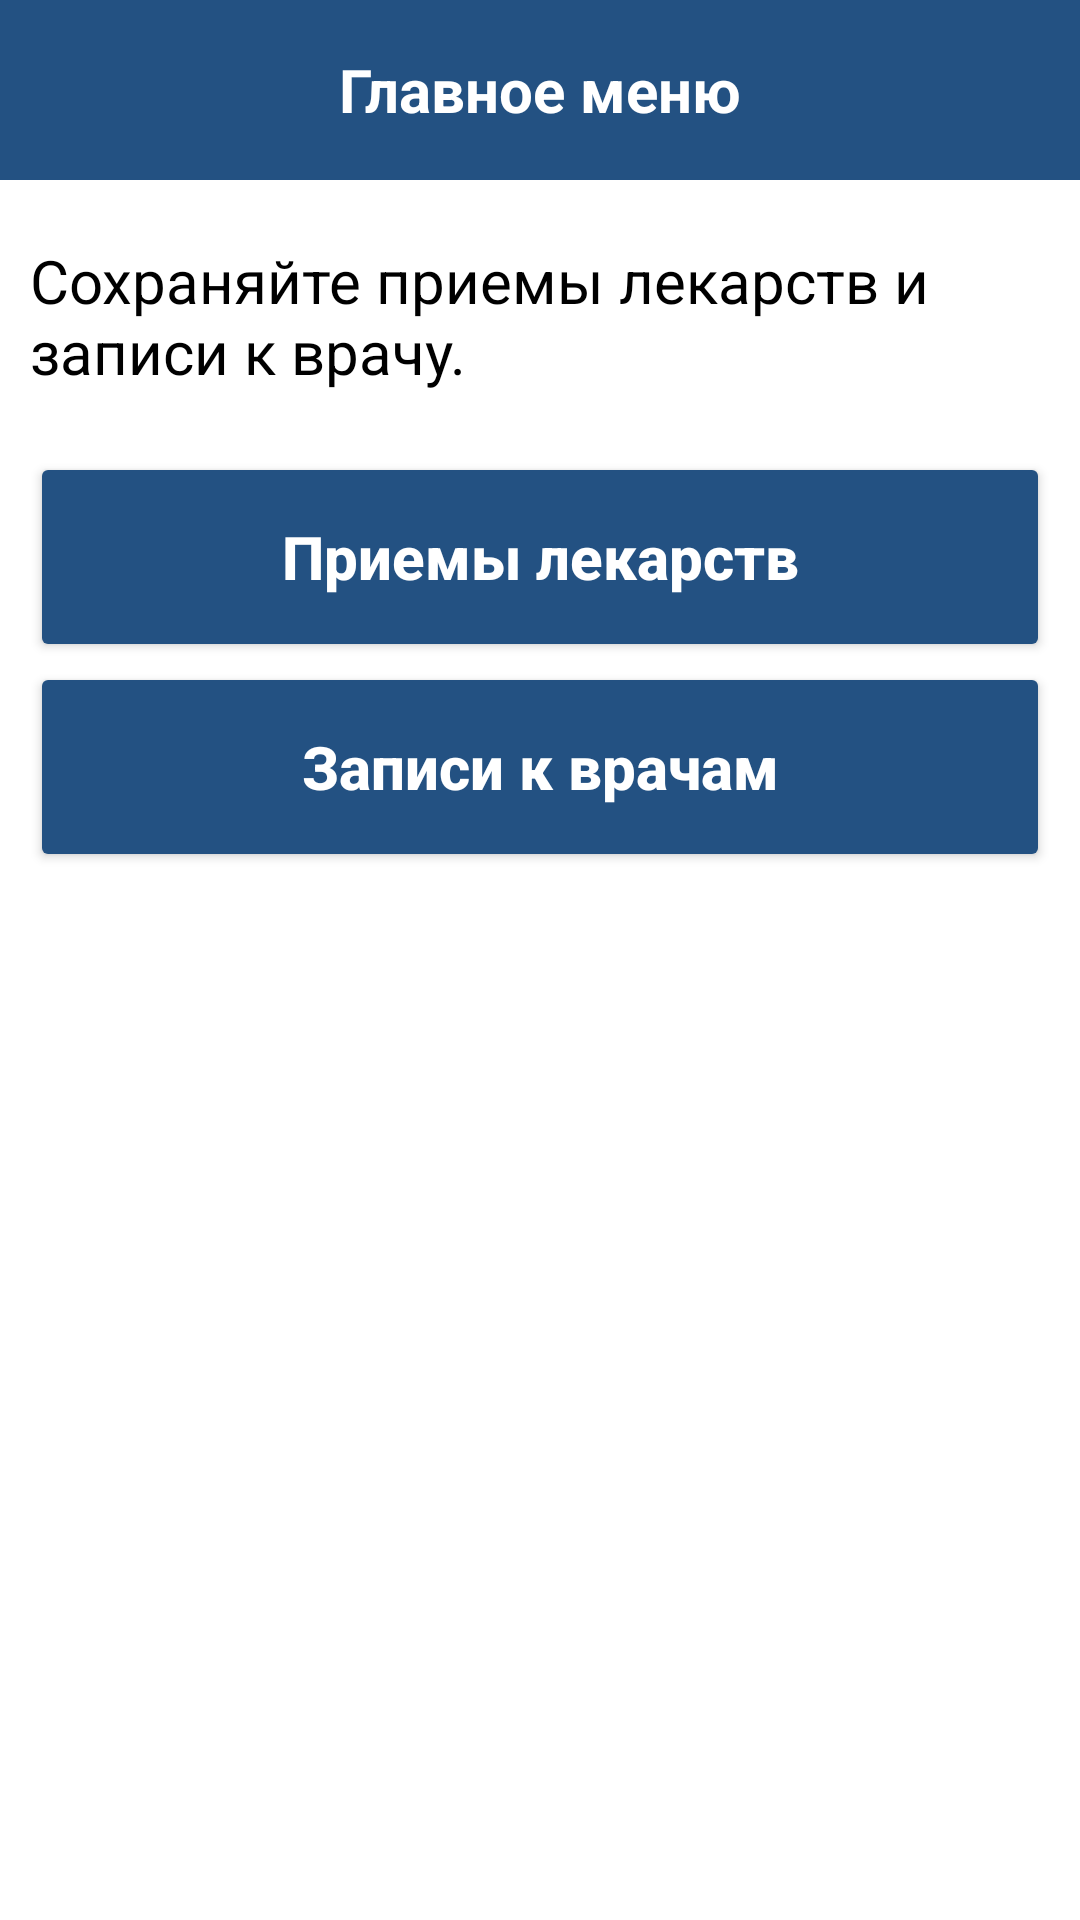

Layout XML and referenced resources for this Android screen:
<!-- AndroidManifest.xml: application theme Theme.IusovKursovoi -->
<!-- res/layout/activity_main.xml -->
<?xml version="1.0" encoding="utf-8"?>
<LinearLayout
    xmlns:android="http://schemas.android.com/apk/res/android"
    xmlns:app="http://schemas.android.com/apk/res-auto"
    xmlns:tools="http://schemas.android.com/tools"
    android:layout_width="match_parent"
    android:layout_height="match_parent"
    tools:context=".MainActivity"
    android:background="@color/backgroundColor">

    <ScrollView
        android:layout_width="match_parent"
        android:layout_height="match_parent">
        <LinearLayout
            android:layout_width="match_parent"
            android:layout_height="wrap_content"

            android:orientation="vertical">
            <LinearLayout
                android:layout_width="match_parent"
                android:layout_height="60dp"
                android:gravity="center"
                android:background="@color/blueButton">
                <TextView
                    android:layout_width="wrap_content"
                    android:layout_height="wrap_content"
                    android:text="Главное меню"
                    android:textColor="@color/white"
                    android:textSize="20sp"
                    android:textStyle="bold"/>
            </LinearLayout>
            <TextView
                android:layout_width="wrap_content"
                android:layout_height="wrap_content"
                android:textColor="@color/textColor"
                android:layout_marginHorizontal="10dp"
                android:layout_marginVertical="20dp"
                android:textSize="20sp"
                android:text="Сохраняйте приемы лекарств и записи к врачу."/>

            <Button
                android:id="@+id/btnDrugIntake"
                android:textAllCaps="false"
                android:layout_width="match_parent"
                android:layout_height="70dp"
                android:text="Приемы лекарств"
                android:layout_marginHorizontal="10dp"
                android:textAlignment="center"
                android:textColor="@color/white"
                android:textSize="20sp"
                android:textStyle="bold"
                android:backgroundTint="@color/blueButton"/>
            <Button
                android:id="@+id/btnAppointment"
                android:textAllCaps="false"
                android:layout_width="match_parent"
                android:layout_height="70dp"
                android:text="Записи к врачам"
                android:layout_marginHorizontal="10dp"
                android:textAlignment="center"
                android:textColor="@color/white"
                android:textSize="20sp"
                android:textStyle="bold"
                android:backgroundTint="@color/blueButton"/>
        </LinearLayout>
    </ScrollView>

</LinearLayout>
<!-- resources referenced by this layout -->
<resources>
  <color name="backgroundColor">#FFFFFFFF</color>
  <color name="blueButton">#235182</color>
  <color name="textColor">#FF000000</color>
  <color name="white">#FFFFFFFF</color>
  <style name="Theme.IusovKursovoi" parent="Theme.MaterialComponents.DayNight.NoActionBar.Bridge">
          
          <item name="colorPrimary">@color/purple_500</item>
          <item name="colorPrimaryVariant">@color/purple_700</item>
          <item name="colorOnPrimary">@color/white</item>
          
          <item name="colorSecondary">@color/teal_200</item>
          <item name="colorSecondaryVariant">@color/teal_700</item>
          <item name="colorOnSecondary">@color/black</item>
          
          <item name="android:statusBarColor">?attr/colorPrimaryVariant</item>
          
      </style>
  <color name="purple_500">#FF6200EE</color>
  <color name="purple_700">#FF3700B3</color>
  <color name="teal_200">#FF03DAC5</color>
  <color name="teal_700">#FF018786</color>
  <color name="black">#FF000000</color>
</resources>
